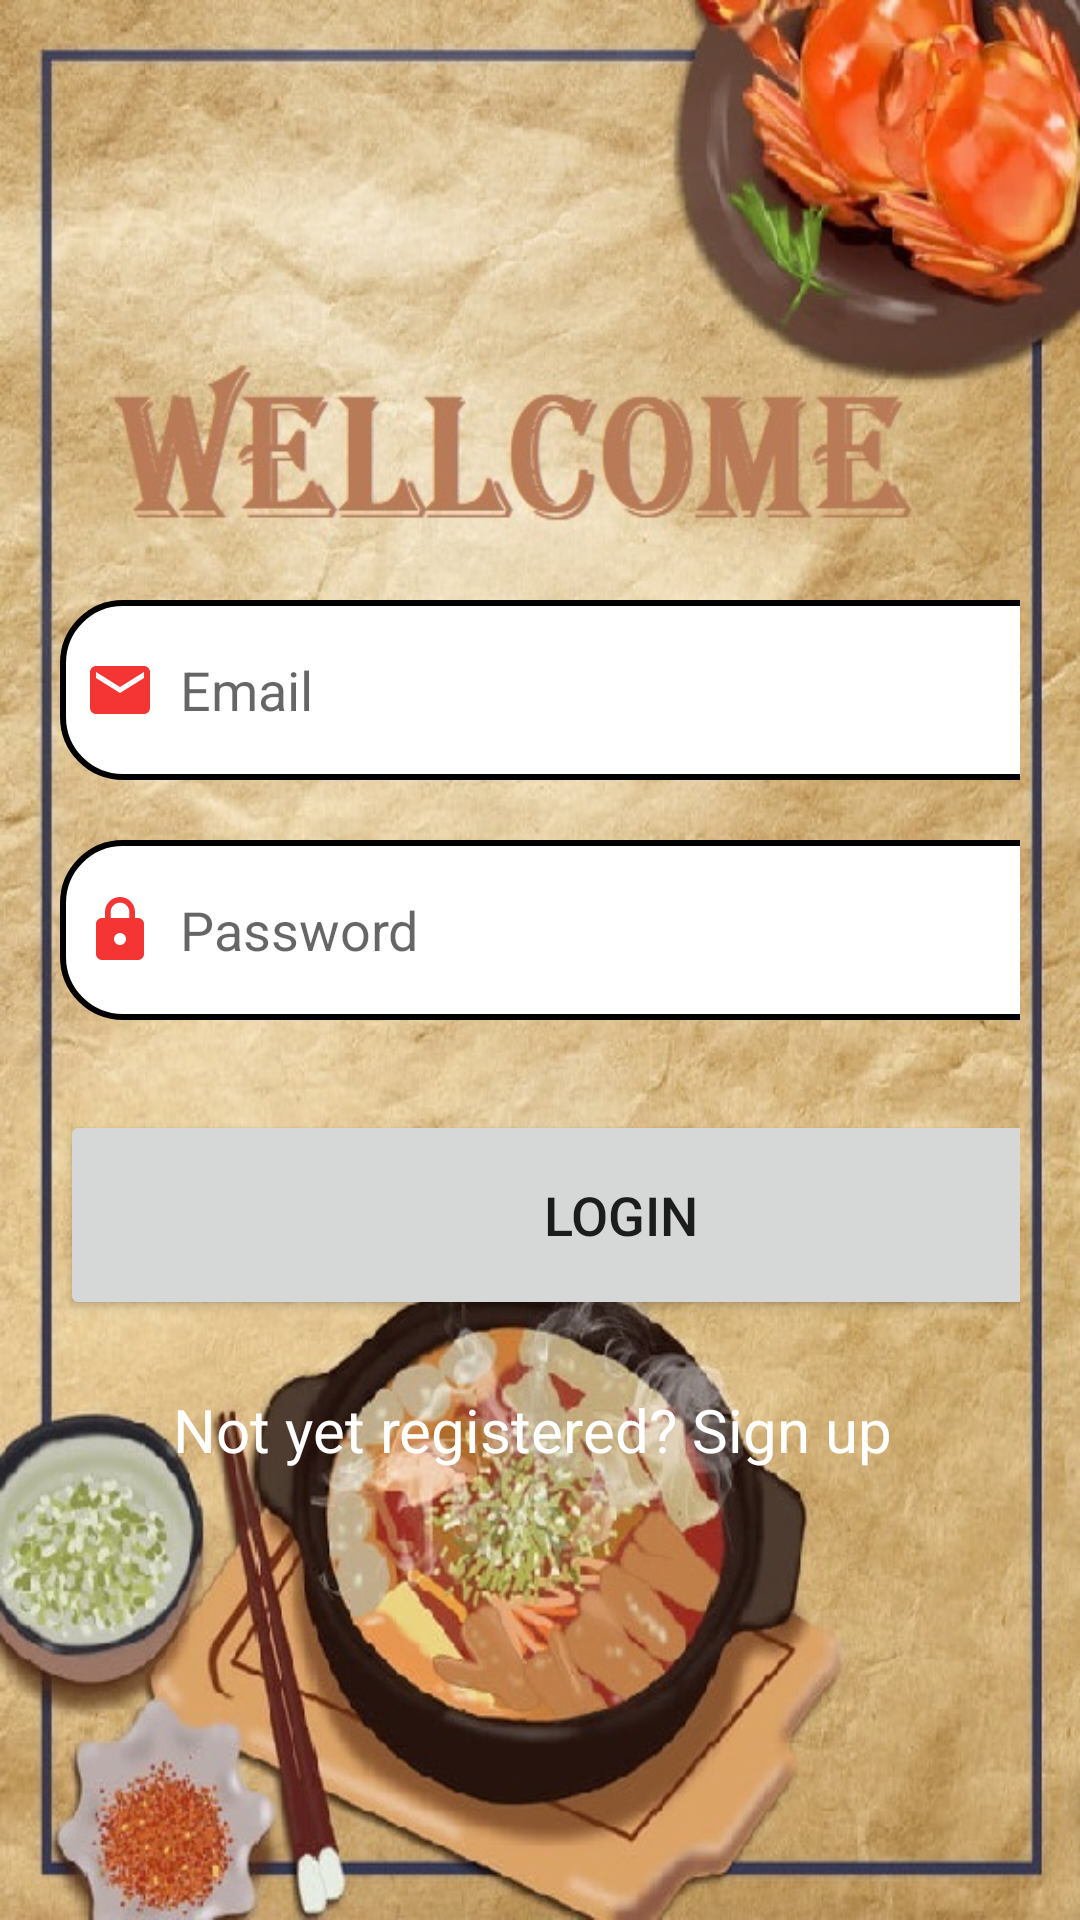

The Android layout XML behind this screen, and the referenced resources:
<!-- AndroidManifest.xml: application theme Theme.BTL_FINAL_FoodOrderApp -->
<!-- res/layout/activity_login.xml -->
<?xml version="1.0" encoding="utf-8"?>
<LinearLayout
    xmlns:android="http://schemas.android.com/apk/res/android"
    xmlns:app="http://schemas.android.com/apk/res-auto"
    xmlns:tools="http://schemas.android.com/tools"
    android:layout_width="match_parent"
    android:layout_height="match_parent"
    android:background="@drawable/bg_dn"
    tools:context=".LoginActivity">

    <ScrollView
        android:layout_width="match_parent"
        android:layout_height="wrap_content">

        <LinearLayout
            android:layout_width="match_parent"
            android:layout_height="wrap_content"
            android:orientation="vertical" >

            <LinearLayout
                android:layout_width="match_parent"
                android:layout_height="wrap_content"
                android:orientation="vertical"
                android:layout_marginTop="150dp"
                android:padding="20dp">

                <EditText
                    android:id="@+id/login_email"
                    android:layout_width="372dp"
                    android:layout_height="60dp"
                    android:layout_marginTop="30dp"
                    android:background="@drawable/lavender_border"
                    android:drawableLeft="@drawable/ic_email"
                    android:drawablePadding="8dp"
                    android:hint="Email"
                    android:padding="8dp" />

                <EditText
                    android:id="@+id/login_password"
                    android:layout_width="374dp"
                    android:layout_height="60dp"
                    android:layout_marginTop="20dp"
                    android:background="@drawable/lavender_border"
                    android:drawableLeft="@drawable/ic_lock"
                    android:drawablePadding="8dp"
                    android:hint="Password"
                    android:inputType="textPassword"
                    android:padding="8dp" />

                <Button
                    android:id="@+id/login_button"
                    android:layout_width="374dp"
                    android:layout_height="70dp"
                    android:layout_marginTop="30dp"
                    android:text="Login"
                    android:textSize="18sp"
                    app:cornerRadius="30dp" />

                <TextView
                    android:layout_width="wrap_content"
                    android:layout_height="wrap_content"
                    android:id="@+id/SignupRedirectText"
                    android:text="Not yet registered? Sign up "
                    android:layout_gravity="center"
                    android:padding="8dp"
                    android:textSize="20sp"
                    android:layout_marginTop="15dp"
                    android:textColor="@color/white" />


            </LinearLayout>
        </LinearLayout>


    </ScrollView>


</LinearLayout>
<!-- resources referenced by this layout -->
<resources>
  <!-- drawable bg_dn: jpg bitmap (drawable, 185705 bytes) -->
  <!-- drawable ic_email (drawable) -->
  <vector android:height="24dp" android:tint="#F53434"
      android:viewportHeight="24" android:viewportWidth="24"
      android:width="24dp" xmlns:android="http://schemas.android.com/apk/res/android">
      <path android:fillColor="@android:color/white" android:pathData="M20,4L4,4c-1.1,0 -1.99,0.9 -1.99,2L2,18c0,1.1 0.9,2 2,2h16c1.1,0 2,-0.9 2,-2L22,6c0,-1.1 -0.9,-2 -2,-2zM20,8l-8,5 -8,-5L4,6l8,5 8,-5v2z"/>
  </vector>
  <!-- drawable ic_lock (drawable) -->
  <vector android:height="24dp" android:tint="#F53434"
      android:viewportHeight="24" android:viewportWidth="24"
      android:width="24dp" xmlns:android="http://schemas.android.com/apk/res/android">
      <path android:fillColor="@android:color/white" android:pathData="M18,8h-1L17,6c0,-2.76 -2.24,-5 -5,-5S7,3.24 7,6v2L6,8c-1.1,0 -2,0.9 -2,2v10c0,1.1 0.9,2 2,2h12c1.1,0 2,-0.9 2,-2L20,10c0,-1.1 -0.9,-2 -2,-2zM12,17c-1.1,0 -2,-0.9 -2,-2s0.9,-2 2,-2 2,0.9 2,2 -0.9,2 -2,2zM15.1,8L8.9,8L8.9,6c0,-1.71 1.39,-3.1 3.1,-3.1 1.71,0 3.1,1.39 3.1,3.1v2z"/>
  </vector>
  <!-- drawable lavender_border (drawable) -->
  <?xml version="1.0" encoding="utf-8"?>
  
  <shape xmlns:android="http://schemas.android.com/apk/res/android"
      android:shape="rectangle">
  
      <corners
          android:radius="20dp"/>
  
      <stroke
          android:color="@color/lavender"
          android:width="2dp" />
  
      <solid
          android:color="@color/white" />
  
  </shape>
  <style name="Theme.BTL_FINAL_FoodOrderApp" parent="Theme.MaterialComponents.DayNight.NoActionBar">
          
          <item name="colorPrimary">@color/lavender</item>
          <item name="colorPrimaryVariant">@color/lavender</item>
          <item name="colorOnPrimary">@color/white</item>
          
          <item name="colorSecondary">@color/teal_200</item>
          <item name="colorSecondaryVariant">@color/teal_700</item>
          <item name="colorOnSecondary">@color/black</item>
          
          <item name="android:statusBarColor">?attr/colorPrimaryVariant</item>
          
      </style>
  <!-- not gathered from this repository: default colours our renderer supplied (Android Studio template values) -->
  <color name="teal_200">#FF03DAC5</color>
  <color name="teal_700">#FF018786</color>
  <color name="black">#FF000000</color>
  <color name="white">#FFFFFFFF</color>
</resources>
